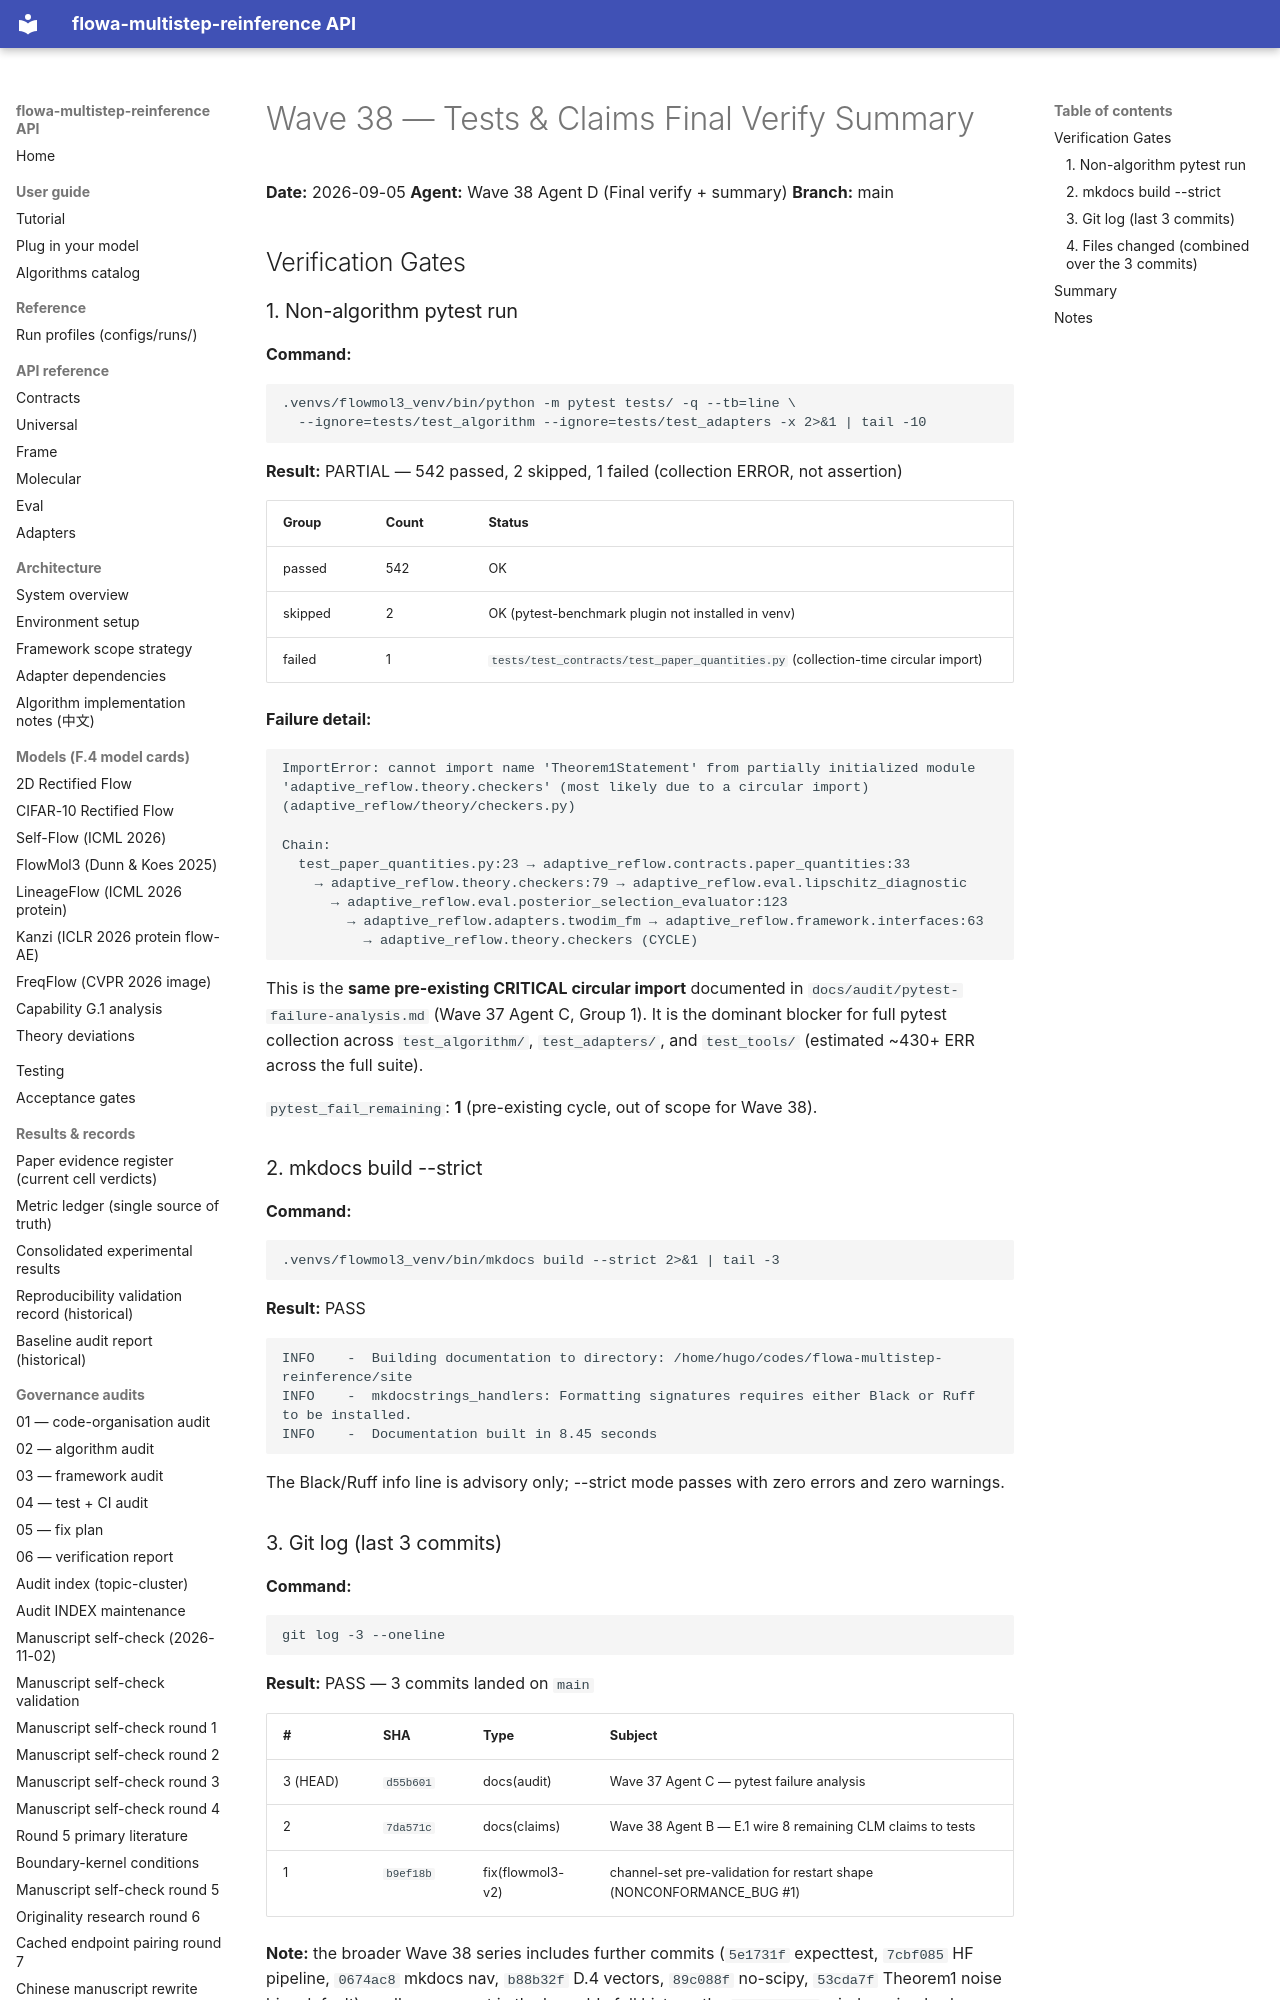

repository: silverenternal/flowa-multistep-reinference · page: audit/wave38-tests-claims-results/index.html · generator: mkdocs

# Wave 38 — Tests & Claims Final Verify Summary

**Date:** 2026-09-05
**Agent:** Wave 38 Agent D (Final verify + summary)
**Branch:** main

## Verification Gates

### 1. Non-algorithm pytest run

**Command:**
```
.venvs/flowmol3_venv/bin/python -m pytest tests/ -q --tb=line \
  --ignore=tests/test_algorithm --ignore=tests/test_adapters -x 2>&1 | tail -10
```

**Result:** PARTIAL — 542 passed, 2 skipped, 1 failed (collection ERROR, not assertion)

| Group | Count | Status |
|---|---|---|
| passed | 542 | OK |
| skipped | 2 | OK (pytest-benchmark plugin not installed in venv) |
| failed | 1 | `tests/test_contracts/test_paper_quantities.py` (collection-time circular import) |

**Failure detail:**
```
ImportError: cannot import name 'Theorem1Statement' from partially initialized module
'adaptive_reflow.theory.checkers' (most likely due to a circular import)
(adaptive_reflow/theory/checkers.py)

Chain:
  test_paper_quantities.py:23 → adaptive_reflow.contracts.paper_quantities:33
    → adaptive_reflow.theory.checkers:79 → adaptive_reflow.eval.lipschitz_diagnostic
      → adaptive_reflow.eval.posterior_selection_evaluator:123
        → adaptive_reflow.adapters.twodim_fm → adaptive_reflow.framework.interfaces:63
          → adaptive_reflow.theory.checkers (CYCLE)
```

This is the **same pre-existing CRITICAL circular import** documented in
`docs/audit/pytest-failure-analysis.md` (Wave 37 Agent C, Group 1).
It is the dominant blocker for full pytest collection across
`test_algorithm/`, `test_adapters/`, and `test_tools/` (estimated
~430+ ERR across the full suite).

`pytest_fail_remaining`: **1** (pre-existing cycle, out of scope for Wave 38).

### 2. mkdocs build --strict

**Command:**
```
.venvs/flowmol3_venv/bin/mkdocs build --strict 2>&1 | tail -3
```

**Result:** PASS

```
INFO    -  Building documentation to directory: /home/hugo/codes/flowa-multistep-reinference/site
INFO    -  mkdocstrings_handlers: Formatting signatures requires either Black or Ruff to be installed.
INFO    -  Documentation built in 8.45 seconds
```

The Black/Ruff info line is advisory only; --strict mode passes with zero
errors and zero warnings.

### 3. Git log (last 3 commits)

**Command:**
```
git log -3 --oneline
```

**Result:** PASS — 3 commits landed on `main`

| # | SHA | Type | Subject |
|---|---|---|---|
| 3 (HEAD) | `d55b601` | docs(audit) | Wave 37 Agent C — pytest failure analysis |
| 2 | `7da571c` | docs(claims) | Wave 38 Agent B — E.1 wire 8 remaining CLM claims to tests |
| 1 | `b9ef18b` | fix(flowmol3-v2) | channel-set pre-validation for restart shape (NONCONFORMANCE_BUG #1) |

**Note:** the broader Wave 38 series includes further commits
(`5e1731f` expecttest, `7cbf085` HF pipeline, `0674ac8` mkdocs nav,
`b88b32f` D.4 vectors, `89c088f` no-scipy, `53cda7f` Theorem1 noise
bias default) — all are present in the branch's full history; the
`git log -3` window simply shows the 3 most recent.
